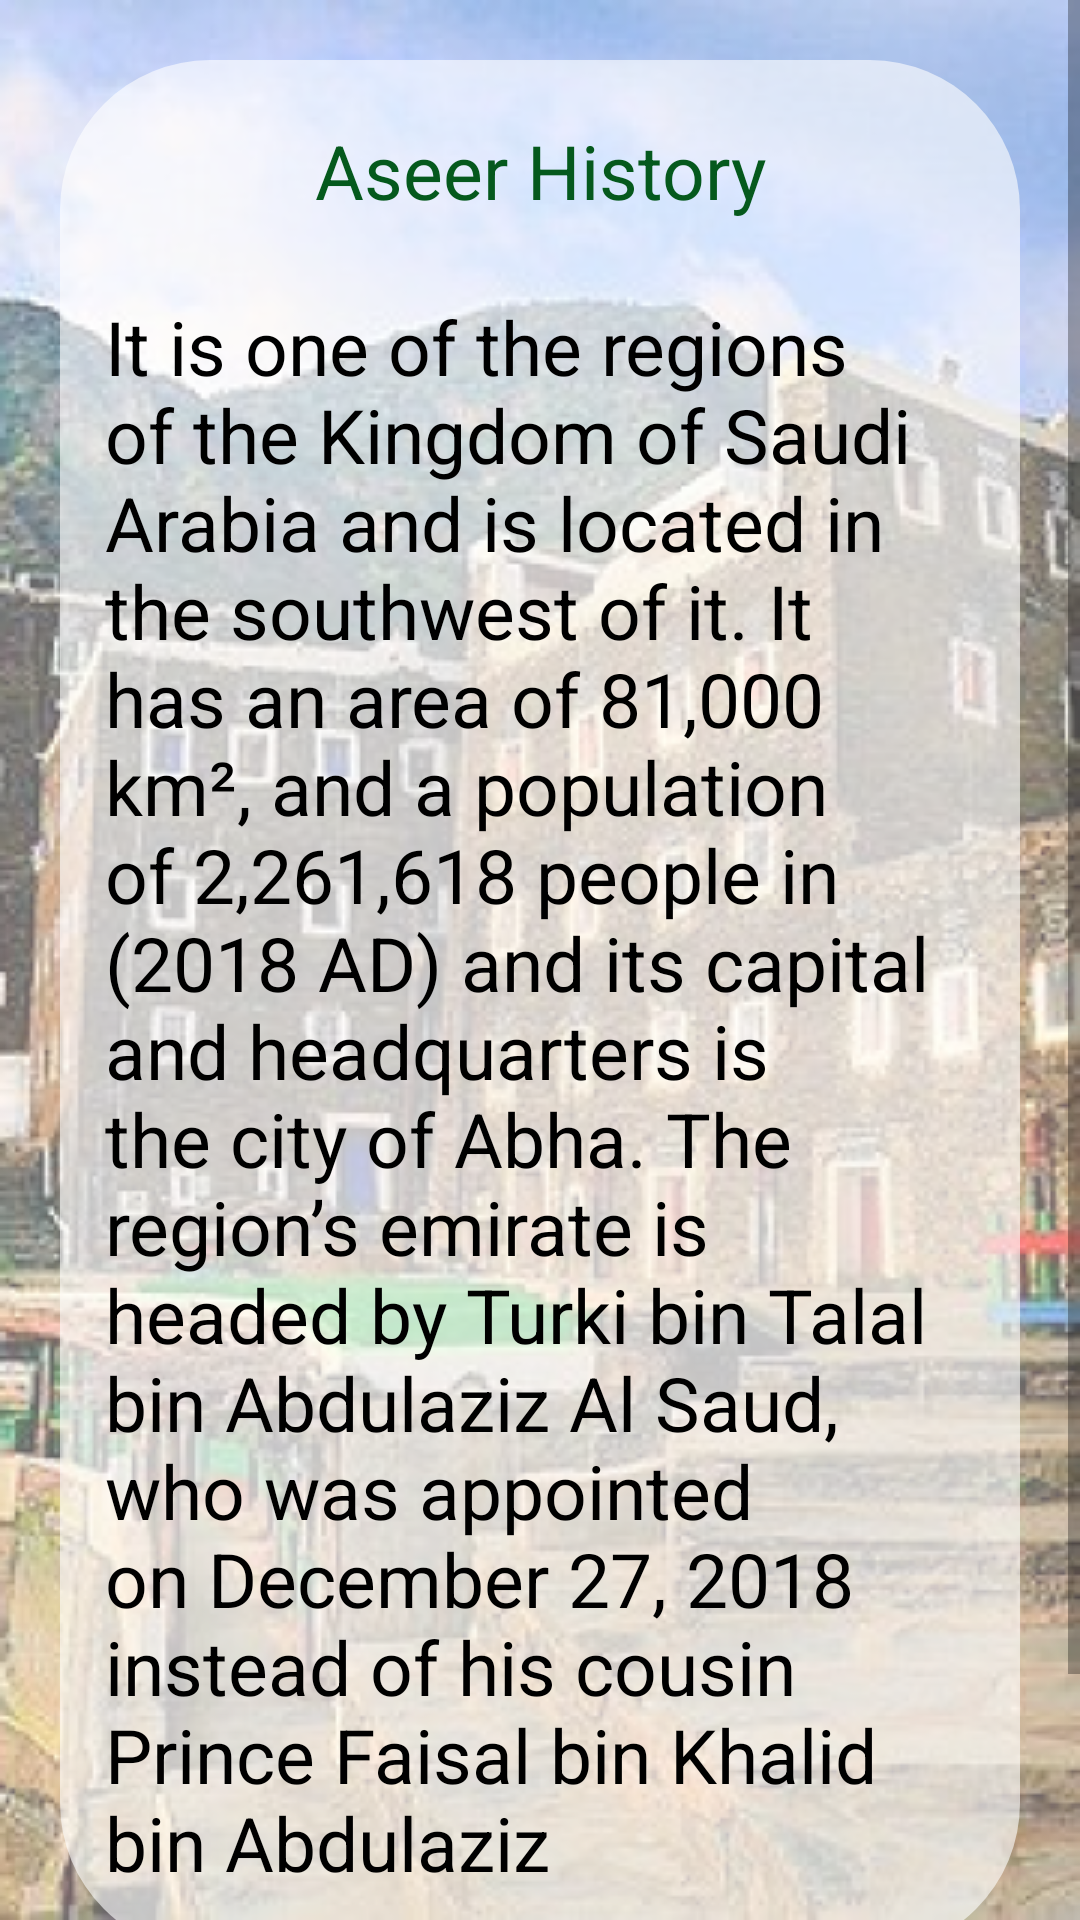

This screen was rendered from an Android layout file. Write that file and the resources it references.
<!-- AndroidManifest.xml: application theme Theme.Dalili -->
<!-- res/layout/activity_view_article.xml -->
<?xml version="1.0" encoding="utf-8"?>
<ScrollView xmlns:android="http://schemas.android.com/apk/res/android"
    xmlns:app="http://schemas.android.com/apk/res-auto"
    xmlns:tools="http://schemas.android.com/tools"
    android:background="@drawable/histo_back"
    android:layout_width="match_parent"
    android:layout_height="match_parent">

<androidx.appcompat.widget.LinearLayoutCompat xmlns:android="http://schemas.android.com/apk/res/android"
    xmlns:app="http://schemas.android.com/apk/res-auto"
    xmlns:tools="http://schemas.android.com/tools"
    android:layout_width="match_parent"
    android:layout_height="match_parent"
    android:orientation="vertical"

    android:gravity="center"
    android:padding="20dp"
    tools:context=".ViewArticleActivity">

    <androidx.appcompat.widget.LinearLayoutCompat
        android:orientation="vertical"
        android:layout_width="match_parent"
        android:layout_gravity="center"
        android:paddingHorizontal="15dp"
        android:paddingVertical="20dp"
        android:background="@drawable/text_item_back"
        android:layout_height="wrap_content">
        <TextView
            android:id="@+id/title"
            android:layout_width="match_parent"
            android:layout_height="wrap_content"
            android:textSize="25sp"
            android:gravity="center"
            android:textColor="@color/dark_green"
            android:text="Aseer History"/>

        <TextView
            android:id="@+id/content"
            android:layout_marginTop="25dp"
            android:layout_width="match_parent"
            android:layout_height="wrap_content"
            android:textSize="25sp"
            android:gravity="left"
            android:textColor="@color/black"
            android:text="It is one of the regions of the Kingdom of Saudi Arabia and is located in the southwest of it. It has an area of 81,000 km², and a population of 2,261,618 people in (2018 AD) and its capital and headquarters is the city of Abha. The region’s emirate is headed by Turki bin Talal bin Abdulaziz Al Saud, who was appointed on December 27, 2018 instead of his cousin Prince Faisal bin Khalid bin Abdulaziz"/>






    </androidx.appcompat.widget.LinearLayoutCompat>
    <androidx.appcompat.widget.AppCompatButton
        android:id="@+id/back"
        android:layout_marginTop="15dp"
        android:textSize="22sp"
        android:backgroundTint="#FF9800"
        android:layout_width="wrap_content"
        android:layout_height="wrap_content"
        android:background="@drawable/text_item_back"
        android:textAllCaps="false"
        android:text="Back"/>

</androidx.appcompat.widget.LinearLayoutCompat>
</ScrollView>
<!-- resources referenced by this layout -->
<resources>
  <color name="black">#FF000000</color>
  <color name="dark_green">#05591D</color>
  <!-- drawable histo_back: png bitmap (drawable, 488237 bytes) -->
  <!-- drawable text_item_back (drawable) -->
  <?xml version="1.0" encoding="utf-8"?>
  <shape android:shape="rectangle" xmlns:android="http://schemas.android.com/apk/res/android">
  <solid android:color="#9CFFFFFF" />
      <corners android:radius="50dp"
          />
  </shape>
  <style name="Theme.Dalili" parent="Theme.MaterialComponents.Light.NoActionBar">
          
          <item name="colorPrimary">@color/black</item>
          <item name="colorPrimaryVariant">@color/var_color</item>
          <item name="colorOnPrimary">@color/white</item>
          
          <item name="colorSecondary">@color/teal_200</item>
          <item name="colorSecondaryVariant">@color/teal_700</item>
          <item name="colorOnSecondary">@color/black</item>
          
          <item name="android:statusBarColor" tools:targetApi="l">?attr/colorPrimaryVariant</item>
          
          <item name="fontFamily">@font/poly_regular</item>
      </style>
  <color name="var_color">#C305591D</color>
  <color name="white">#FFFFFFFF</color>
  <color name="teal_200">#FF03DAC5</color>
  <color name="teal_700">#FF018786</color>
</resources>
